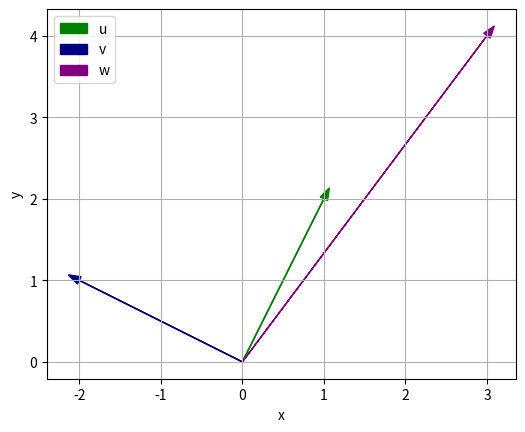

Here is the Python script that generated this plot:
# Mechatronik
# Beispiel-Loesung zur Uebung 2, Aufgabe 7
# [redacted]

# %% Packages

import numpy as np
import matplotlib.pyplot as plt


# %% Aufg. 1 -- Vektoren

u = np.array([1.0, 2.0])
v = np.array([-2.0, 1.0])
w = np.array([3.0, 4.0])

# (a) Graphische Darstellung
fig = plt.figure(1)
plt.clf()
ax = fig.add_subplot(1,1,1)
ax.arrow(0.0, 0.0, *u, color=[0,0.5,0], head_width=0.1, label='u')
ax.arrow(0.0, 0.0, *v, color=[0,0,0.5], head_width=0.1, label='v')
ax.arrow(0.0, 0.0, *w, color=[0.5,0,0.5], head_width=0.1, label='w')
ax.grid(True)
ax.set_aspect('equal', 'box')
ax.legend()
ax.set(xlabel='x')
ax.set(ylabel='y')
plt.show()

# (b)
print(f'1. |u|  = {np.linalg.norm(u,2)}')
print(f'2. |-u| = {np.linalg.norm(-u,2)}')
print(f'3. |v|  = {np.linalg.norm(v,2)}')
print(f'4. |w|  = {np.linalg.norm(w,2)}')

print(f'5. u.v = {np.dot(u,v)}')
print(f'6. v.u = {np.dot(v,u)}')
print(f'7. v.w = {np.dot(v,w)}')
print(f'8. u.w = {np.dot(u,w)}')

# (c) Winkel
def winkel_in_grad(a, b):
    a_abs, b_abs = np.linalg.norm(a, 2), np.linalg.norm(b, 2)
    alpha = np.arccos(np.dot(a,b) / (a_abs * b_abs))
    return np.rad2deg(alpha)

print(f'Winkel zwischen u und v ist {winkel_in_grad(u,v)} Grad')
print(f'Winkel zwischen v und w ist {winkel_in_grad(v,w)} Grad')
print(f'Winkel zwischen u und w ist {winkel_in_grad(u,w)} Grad')

# %% Aufg. 2 -- Rechnen mit Matrizen und Vektoren

u, v = np.array([1.0, 2.0]), np.array([5.0, 3.0])
A = np.array([[1.0, 2.0], [3.0, 4.0]])
B = np.array([[-2.0, 5.0], [0.0, 1.0]])

# Teil 1 (a)
for alpha in [2.0, -3.0]:
    print(alpha*u)
    print(alpha*v)
    print(alpha*A)
    print(alpha*B)
  
# Teil 1 (b)
print(A+B)
print(A-B)
print(A+A.T)
print(A-A.T)

# Teil 2
print(np.dot(A,B))
print(np.dot(B,A))
print(np.dot(A,A.T))
print(np.dot(B,B))

# Teil 3
print(np.dot(A,u))
print(np.dot(B,v))
print(np.dot(v,A))
print(np.dot(u,B))



# %% Aufg. 3 -- Lineares Gleichungssystem

A = np.array([[1.0, 3.0], [-4.0, 2.0]])
b = np.array([10.0, 2.0])

print(np.linalg.solve(A,b))


A = np.array([[3.0,2.0,-1.0], [1.0,3.0,-2.0], [5.0,0.0,1.0]])
b = np.array([-4.0, -11.0, 8.0])

print(np.linalg.solve(A,b))


# %% Aufg. 4 -- Invertierung von Matrizen

A = np.array([[1.0, 2.0], [3.0, 4.0]])
print(np.linalg.det(A))
if abs(np.linalg.det(A)) > 1.0e-6:
    print(np.linalg.inv(A))

B = np.array([[1.0, 0.0], [0.0, 1.0]])
print(np.linalg.det(B))
if abs(np.linalg.det(B)) > 1.0e-6:
    print(np.linalg.inv(B))

C = np.array([[4.0, 2.0], [2.0, 1.0]])
print(np.linalg.det(C))
if abs(np.linalg.det(C)) > 1.0e-6:
    print(np.linalg.inv(C))

D = np.array([[-2.0, 0.0], [0.0, 10.0]])
print(np.linalg.det(D))
if abs(np.linalg.det(D)) > 1.0e-6:
    print(np.linalg.inv(D))


# %% Spontan entstandene Zusatzaufgabe

H = np.array([[2.0, 3.0, 1.0],
              [5.0, 0.0, -1.0],
              [-3.0, 4.0, 1]])

det_H = np.linalg.det(H)
print(f'Determinante von H = {det_H}')

# %% Aufg. 5 -- Eigenwerte und -vektoren
# Hinweis: Die Reihenfolge der EW und EV stimmt nicht notwendigerweise
# mit der der haendischen Rechnung ueberein.
# Der Grund ist, dass die Reihenfolge der EW lambda nicht festgelegt ist.
# Zusaetzlich sind die EV, die Sie via np.linalg.eig() erhalten,
# auf die Laenge 1.0 normiert (Euklidische Norm).

# (a)
A=np.array([[4,-10],[-5,-1]]) / 3.0

print('Koeffizienten des charakteristischen Polynoms')
print(np.poly(A))

Lam, V = np.linalg.eig(A)
print('Eigenwerte')
print(Lam)
print('Eigenvektoren')
print(V)


# (b)
B=np.array([[8,18,-10],[12,2,10],[3,3,10]]) / 10.0

print('Koeffizienten des charakteristischen Polynoms')
print(np.poly(B))

Lam, V = np.linalg.eig(B)
print('Eigenwerte')
print(Lam)
print('Eigenvektoren')
print(V)

